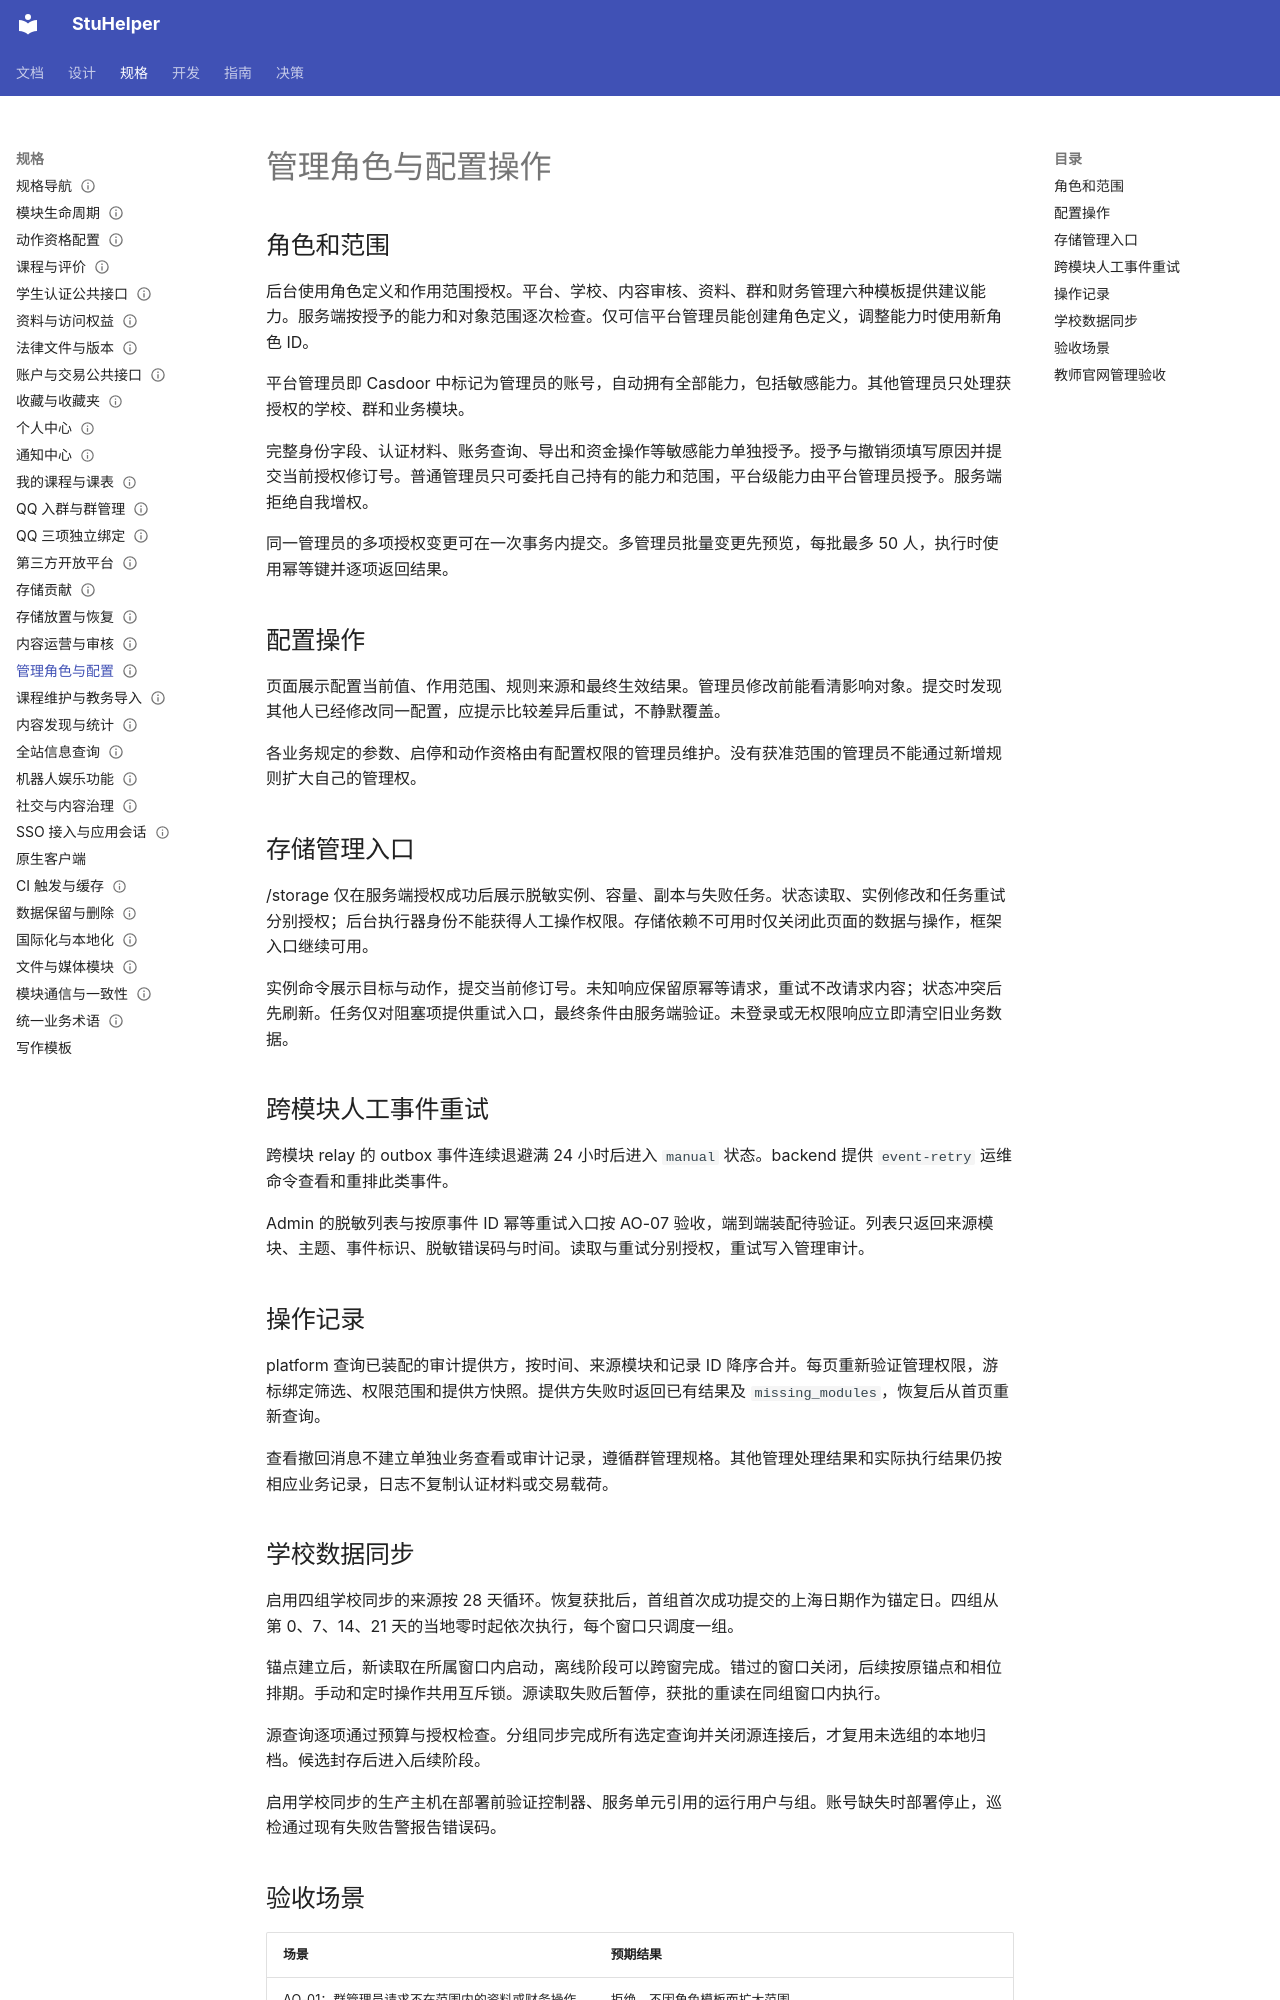

repository: StuHelper/stuhelper · page: spec/admin-operations/index.html · generator: mkdocs

---
type: spec
status: Accepted
updated: 2026-11-27
---

# 管理角色与配置操作

## 角色和范围

后台使用角色定义和作用范围授权。平台、学校、内容审核、资料、群和财务管理六种模板提供建议能力。服务端按授予的能力和对象范围逐次检查。仅可信平台管理员能创建角色定义，调整能力时使用新角色 ID。

平台管理员即 Casdoor 中标记为管理员的账号，自动拥有全部能力，包括敏感能力。其他管理员只处理获授权的学校、群和业务模块。

完整身份字段、认证材料、账务查询、导出和资金操作等敏感能力单独授予。授予与撤销须填写原因并提交当前授权修订号。普通管理员只可委托自己持有的能力和范围，平台级能力由平台管理员授予。服务端拒绝自我增权。

同一管理员的多项授权变更可在一次事务内提交。多管理员批量变更先预览，每批最多 50 人，执行时使用幂等键并逐项返回结果。

## 配置操作

页面展示配置当前值、作用范围、规则来源和最终生效结果。管理员修改前能看清影响对象。提交时发现其他人已经修改同一配置，应提示比较差异后重试，不静默覆盖。

各业务规定的参数、启停和动作资格由有配置权限的管理员维护。没有获准范围的管理员不能通过新增规则扩大自己的管理权。

## 存储管理入口

/storage 仅在服务端授权成功后展示脱敏实例、容量、副本与失败任务。状态读取、实例修改和任务重试分别授权；后台执行器身份不能获得人工操作权限。存储依赖不可用时仅关闭此页面的数据与操作，框架入口继续可用。

实例命令展示目标与动作，提交当前修订号。未知响应保留原幂等请求，重试不改请求内容；状态冲突后先刷新。任务仅对阻塞项提供重试入口，最终条件由服务端验证。未登录或无权限响应立即清空旧业务数据。

## 跨模块人工事件重试

跨模块 relay 的 outbox 事件连续退避满 24 小时后进入 `manual` 状态。backend 提供 `event-retry` 运维命令查看和重排此类事件。

Admin 的脱敏列表与按原事件 ID 幂等重试入口按 AO-07 验收，端到端装配待验证。列表只返回来源模块、主题、事件标识、脱敏错误码与时间。读取与重试分别授权，重试写入管理审计。

## 操作记录

platform 查询已装配的审计提供方，按时间、来源模块和记录 ID 降序合并。每页重新验证管理权限，游标绑定筛选、权限范围和提供方快照。提供方失败时返回已有结果及 `missing_modules`，恢复后从首页重新查询。

查看撤回消息不建立单独业务查看或审计记录，遵循群管理规格。其他管理处理结果和实际执行结果仍按相应业务记录，日志不复制认证材料或交易载荷。

## 学校数据同步

启用四组学校同步的来源按 28 天循环。恢复获批后，首组首次成功提交的上海日期作为锚定日。四组从第 0、7、14、21 天的当地零时起依次执行，每个窗口只调度一组。

锚点建立后，新读取在所属窗口内启动，离线阶段可以跨窗完成。错过的窗口关闭，后续按原锚点和相位排期。手动和定时操作共用互斥锁。源读取失败后暂停，获批的重读在同组窗口内执行。

源查询逐项通过预算与授权检查。分组同步完成所有选定查询并关闭源连接后，才复用未选组的本地归档。候选封存后进入后续阶段。

启用学校同步的生产主机在部署前验证控制器、服务单元引用的运行用户与组。账号缺失时部署停止，巡检通过现有失败告警报告错误码。
